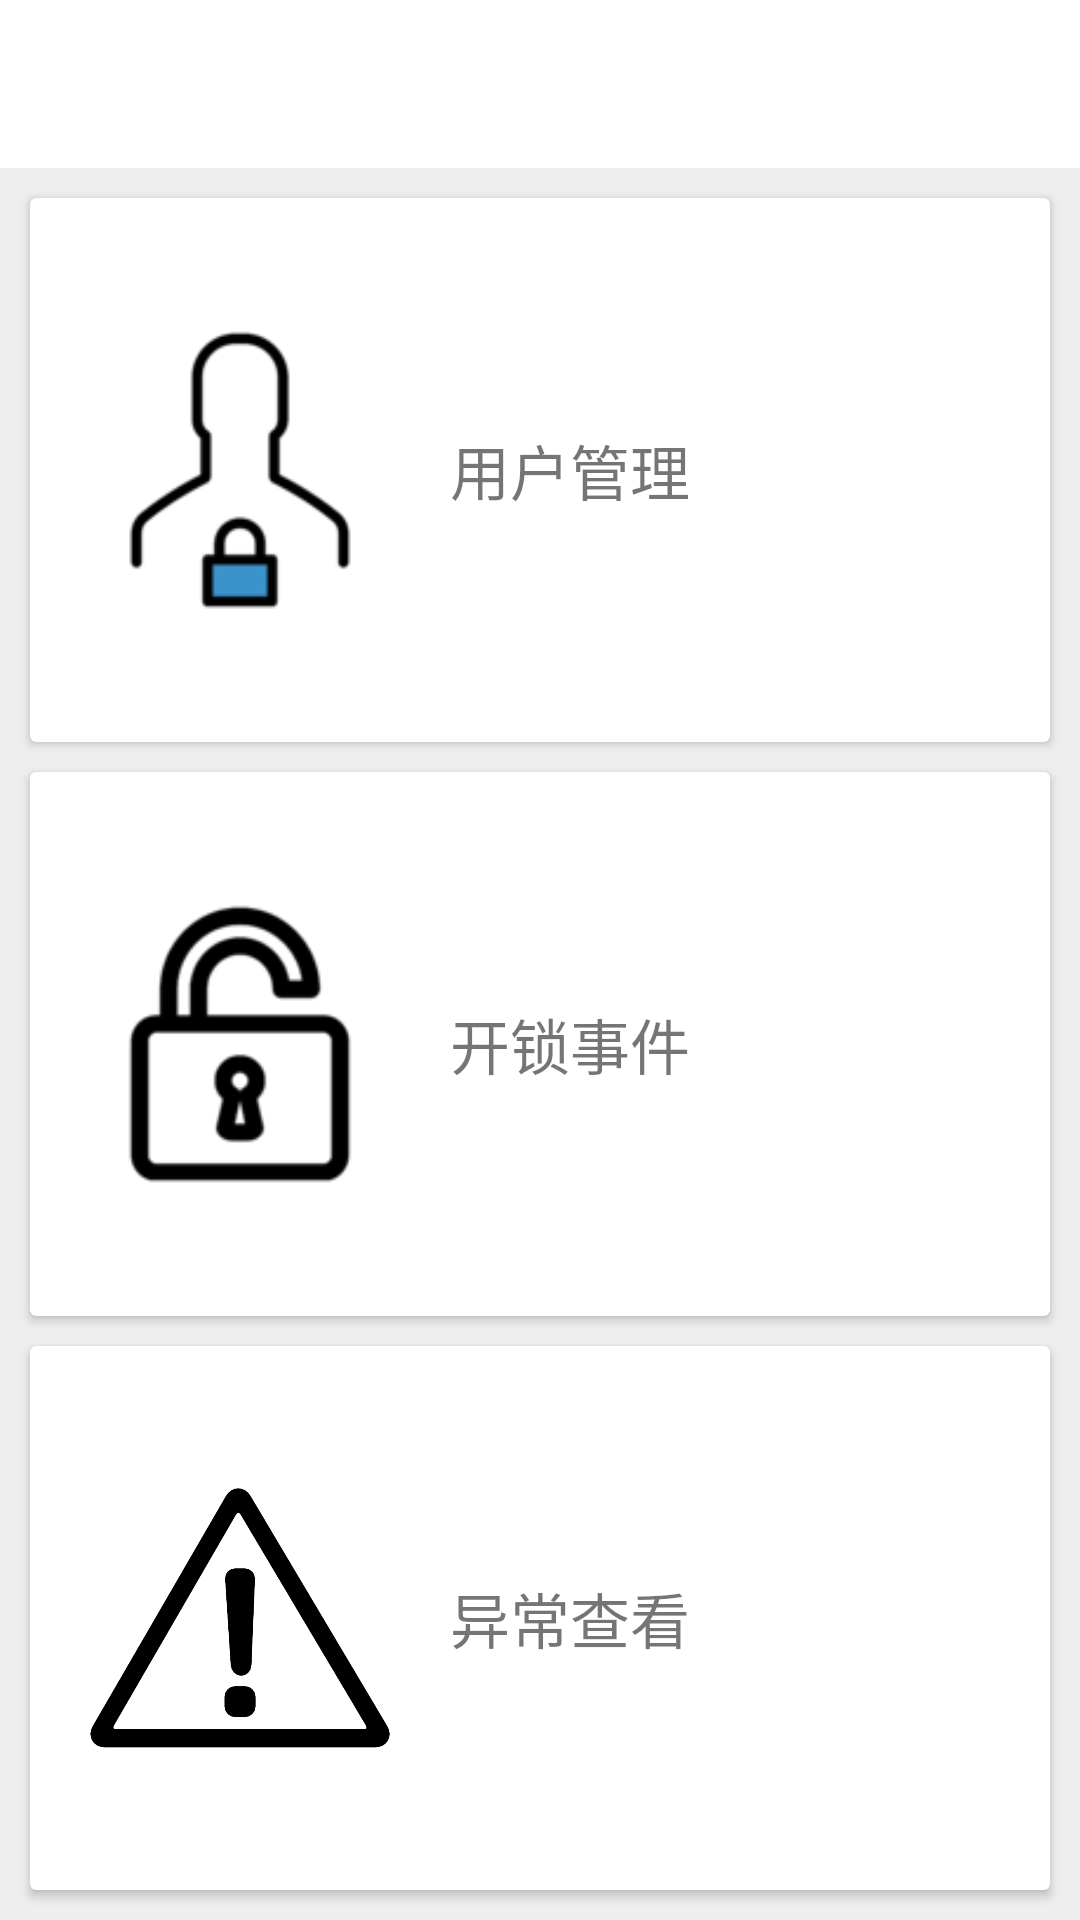

The Android layout XML behind this screen, and the referenced resources:
<!-- AndroidManifest.xml: application theme AppTheme -->
<!-- res/layout/activity_bakground_manager.xml -->
<?xml version="1.0" encoding="utf-8"?>
<LinearLayout xmlns:android="http://schemas.android.com/apk/res/android"
    xmlns:app="http://schemas.android.com/apk/res-auto"
    xmlns:tools="http://schemas.android.com/tools"
    android:layout_width="match_parent"
    android:layout_height="match_parent"
    android:orientation="vertical"
    android:background="#eeeeee"
    tools:context="com.example.localapp.BackgroundManagerActivity">

    <android.support.v7.widget.Toolbar
        android:id="@+id/toolbar"
        android:layout_width="match_parent"
        android:layout_height="?attr/actionBarSize"
        android:background="@color/white">

    </android.support.v7.widget.Toolbar>

    <android.support.v7.widget.CardView
        android:layout_marginTop="10dp"
        android:layout_marginLeft="10dp"
        android:layout_marginRight="10dp"
        android:layout_marginBottom="5dp"
        android:layout_weight="1"
        android:id="@+id/user_manager"
        android:foreground="?android:attr/selectableItemBackground"
        android:background="@android:color/white"
        android:layout_width="match_parent"
        android:layout_height="0dp">

        <LinearLayout
            android:layout_width="match_parent"
            android:layout_height="match_parent">

            <ImageView
                android:src="@drawable/user_manager"
                android:layout_marginLeft="20dp"
                android:layout_gravity="center_vertical"
                android:layout_width="100dp"
                android:layout_height="100dp" />

            <TextView
                android:layout_marginLeft="20dp"
                android:layout_gravity="center_vertical"
                android:text="用户管理"
                android:textSize="20sp"
                android:layout_width="wrap_content"
                android:layout_height="wrap_content" />
        </LinearLayout>

    </android.support.v7.widget.CardView>

    <android.support.v7.widget.CardView
        android:id="@+id/open_door"
        android:layout_weight="1"
        android:layout_marginBottom="5dp"
        android:layout_marginTop="5dp"
        android:layout_marginLeft="10dp"
        android:layout_marginRight="10dp"
        android:layout_width="match_parent"
        android:foreground="?android:attr/selectableItemBackground"
        android:layout_height="0dp">

        <LinearLayout
            android:layout_width="match_parent"
            android:layout_height="match_parent">

            <ImageView
                android:src="@drawable/open_lock"
                android:layout_marginLeft="20dp"
                android:layout_gravity="center_vertical"
                android:layout_width="100dp"
                android:layout_height="100dp" />

            <TextView
                android:layout_marginLeft="20dp"
                android:layout_gravity="center_vertical"
                android:text="开锁事件"
                android:textSize="20sp"
                android:layout_width="wrap_content"
                android:layout_height="wrap_content" />
        </LinearLayout>


    </android.support.v7.widget.CardView>

    <android.support.v7.widget.CardView
        android:layout_weight="1"
        android:id="@+id/warning"
        android:layout_marginTop="5dp"
        android:layout_marginBottom="10dp"
        android:layout_marginLeft="10dp"
        android:layout_marginRight="10dp"
        android:layout_width="match_parent"
        android:foreground="?android:attr/selectableItemBackground"
        android:layout_height="0dp">

        <LinearLayout
            android:layout_width="match_parent"
            android:layout_height="match_parent">

            <ImageView
                android:src="@drawable/warning"
                android:layout_marginLeft="20dp"
                android:layout_gravity="center_vertical"
                android:layout_width="100dp"
                android:layout_height="100dp" />

            <TextView
                android:layout_marginLeft="20dp"
                android:layout_gravity="center_vertical"
                android:text="异常查看"
                android:textSize="20sp"
                android:layout_width="wrap_content"
                android:layout_height="wrap_content" />
        </LinearLayout>


    </android.support.v7.widget.CardView>
</LinearLayout>
<!-- resources referenced by this layout -->
<resources>
  <color name="white">#FFFFFF</color>
  <!-- drawable open_lock: png bitmap (drawable-xhdpi, 3150 bytes) -->
  <!-- drawable user_manager: png bitmap (drawable-xhdpi, 3143 bytes) -->
  <!-- drawable warning: png bitmap (drawable-xhdpi, 28318 bytes) -->
  <style name="AppTheme" parent="Theme.AppCompat.Light.NoActionBar">
          
          <item name="colorPrimary">@color/colorPrimary</item>
          <item name="colorPrimaryDark">@color/colorPrimaryDark</item>
          <item name="colorAccent">@color/colorAccent</item>
          <item name="patternViewStyle">@style/PatternView</item>
      </style>
  <color name="colorPrimary">#3F51B5</color>
  <color name="colorPrimaryDark">#303F9F</color>
  <color name="colorAccent">#FF4081</color>
  <style name="PatternView" parent="Base.PatternView">
          <item name="pl_regularColor">?colorControlNormal</item>
          <item name="pl_errorColor">#fff4511e</item>
          <item name="pl_successColor">?colorControlActivated</item>
      </style>
  <style name="Base.PatternView" parent="">
          <item name="pl_rowCount">3</item>
          <item name="pl_columnCount">3</item>
          <item name="pl_aspect">square</item>
      </style>
</resources>
